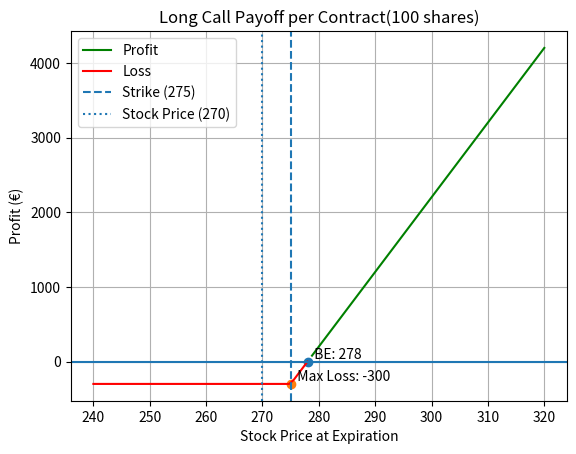

Here is the Python script that generated this plot:
import numpy as np
import matplotlib.pyplot as plt


# parameters
S0 = 270
K = 275
premium = 3
contract_size = 100

# Stock range
S = np.linspace(240, 320, 100)

# Payoff per contract 
payoff = (np.maximum(S - K, 0) - premium) * contract_size

# Breakeven and max loss
breakeven = K + premium
max_loss = - premium * contract_size

# Separate profit/loss
profit = np.where(payoff > 0, payoff, np.nan)
loss = np.where(payoff <= 0, payoff, np.nan)

# Plot 
plt.figure()
plt.plot(S, profit, color='green', label="Profit")
plt.plot(S, loss, color='red', label="Loss")

# Reference lines
plt.axhline(0)
plt.axvline(K, linestyle='--', label="Strike (275)")
plt.axvline(S0, linestyle=':', label="Stock Price (270)")

# Break-even point
plt.scatter(breakeven, 0)
plt.text(breakeven, 0, f"  BE: {breakeven}", verticalalignment='bottom')

# Max loss point (flat region)
plt.scatter(K, max_loss)
plt.text(K, max_loss, f"  Max Loss: {max_loss}", verticalalignment='bottom')

# Titles
plt.title("Long Call Payoff per Contract(100 shares)")
plt.xlabel("Stock Price at Expiration")
plt.ylabel("Profit (€)")

plt.legend()
plt.grid()

plt.show()
